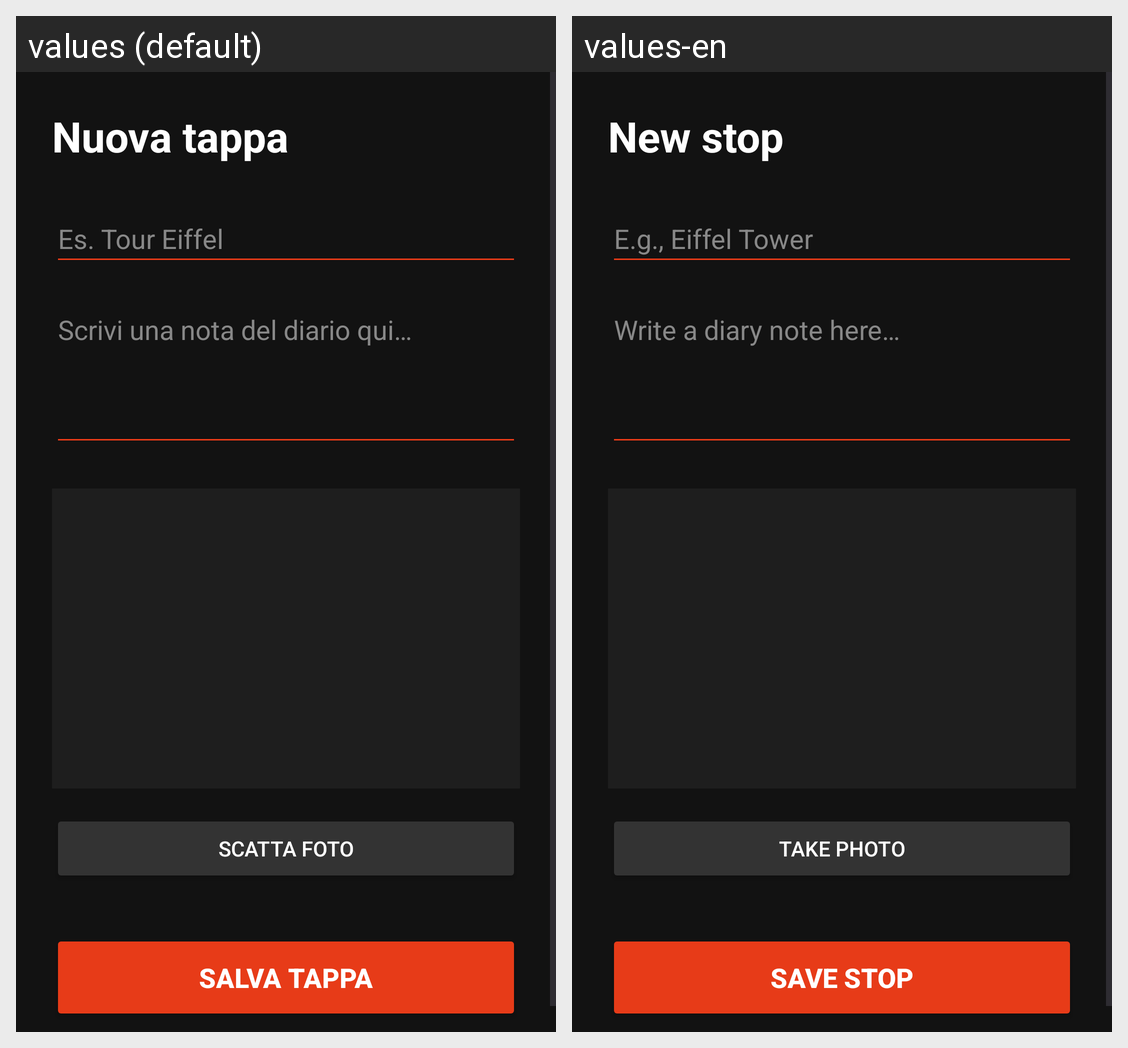

Translations of the strings shown on this Android screen, per locale in the grid:
Android screen res/layout/fragment_aggiungi_tappa.xml rendered under 2 locales, left to right: values (default), values-en. Device: Nexus 5 (rendered at 1080×1920; each locale shown at half size, 540×960, under a caption strip naming it); theme Theme.TripTale.
Strings drawn on this screen, with the default value and each locale's value (text and hints the layout hard-codes, and strings that could not be matched under every locale, appear in the picture but are not listed):

titolo_nuova_tappa
  values: Nuova tappa
  values-en: New stop

hint_titolo_tappa
  values: Es. Tour Eiffel
  values-en: E.g., Eiffel Tower

hint_note_tappa
  values: Scrivi una nota del diario qui…
  values-en: Write a diary note here…

btn_scatta_foto
  values: Scatta foto
  values-en: Take photo

btn_salva_tappa
  values: SALVA TAPPA
  values-en: SAVE STOP
